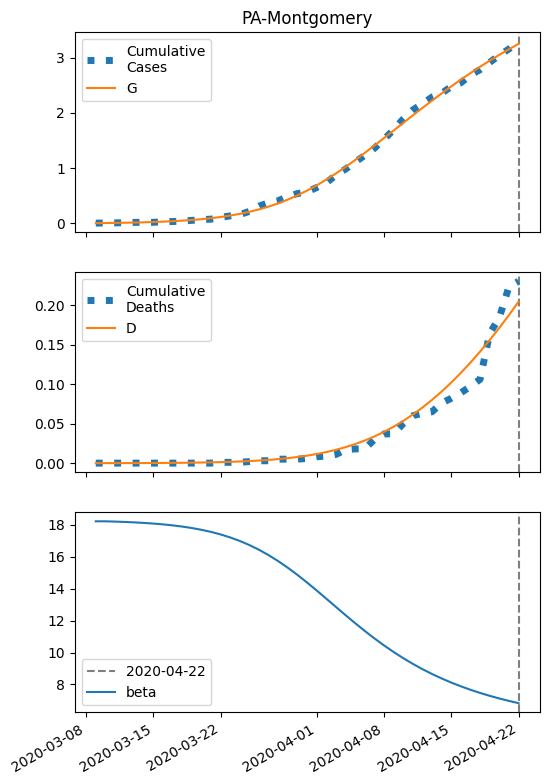

The file beside this chart, header and first rows:
series, 2020-03-09, 2020-03-10, 2020-03-11, 2020-03-12, 2020-03-13, 2020-03-14, 2020-03-15, 2020-03-16, 2020-03-17, 2020-03-18, 2020-03-19, 2020-03-20, 2020-03-21, 2020-03-22, 2020-03-23, 2020-03-24, 2020-03-25, 2020-03-26, 2020-03-27, 2020-03-28, 2020-03-29, 2020-03-30, 2020-03-31
S, 16969, 16968, 16965, 16962, 16959, 16955, 16949, 16943, 16935, 16925, 16913, 16898, 16880, 16859, 16833, 16801, 16764, 16721, 16670, 16610, 16543, 16466, 16380
I, 5.0, 6.187, 7.652, 9.461, 11.69, 14.44, 17.82, 21.97, 27.06, 33.27, 40.85, 50.05, 61.18, 74.55, 90.53, 109.5, 131.8, 157.7, 187.5, 221.3, 259.2, 301, 346.2
IH, 0.4742, 0.9375, 1.503, 2.194, 3.041, 4.079, 5.355, 6.921, 8.846, 11.21, 14.11, 17.65, 22, 27.29, 33.73, 41.54, 50.97, 62.29, 75.81, 91.84, 110.7, 132.8, 158.2
IN, 0.2, 0.382, 0.5951, 0.8476, 1.15, 1.514, 1.955, 2.492, 3.147, 3.946, 4.922, 6.113, 7.565, 9.332, 11.47, 14.06, 17.18, 20.9, 25.33, 30.55, 36.65, 43.72, 51.83
D, 0.01, 0.01619, 0.02843, 0.04805, 0.07669, 0.1164, 0.1696, 0.2395, 0.3299, 0.4454, 0.5917, 0.7759, 1.006, 1.294, 1.65, 2.09, 2.632, 3.298, 4.111, 5.101, 6.3, 7.745, 9.478
R, 0.0, 0.02274, 0.06648, 0.1351, 0.2333, 0.3671, 0.5441, 0.7736, 1.067, 1.439, 1.906, 2.49, 3.216, 4.117, 5.229, 6.599, 8.28, 10.34, 12.84, 15.88, 19.54, 23.95, 29.21
G, 5.0, 6.861, 9.161, 12, 15.51, 19.83, 25.16, 31.71, 39.76, 49.63, 61.69, 76.4, 94.28, 115.9, 141.9, 173.1, 210.1, 253.8, 304.9, 364, 431.8, 508.4, 594.2
H, 8485, 8485, 8485, 8485, 8485, 8485, 8485, 8485, 8485, 8485, 8485, 8485, 8485, 8485, 8485, 8485, 8485, 8485, 8485, 8485, 8485, 8485, 8485
beta, 18.22, 18.22, 18.2, 18.18, 18.16, 18.12, 18.08, 18.03, 17.97, 17.89, 17.8, 17.69, 17.56, 17.4, 17.21, 16.99, 16.73, 16.43, 16.1, 15.72, 15.31, 14.86, 14.38
